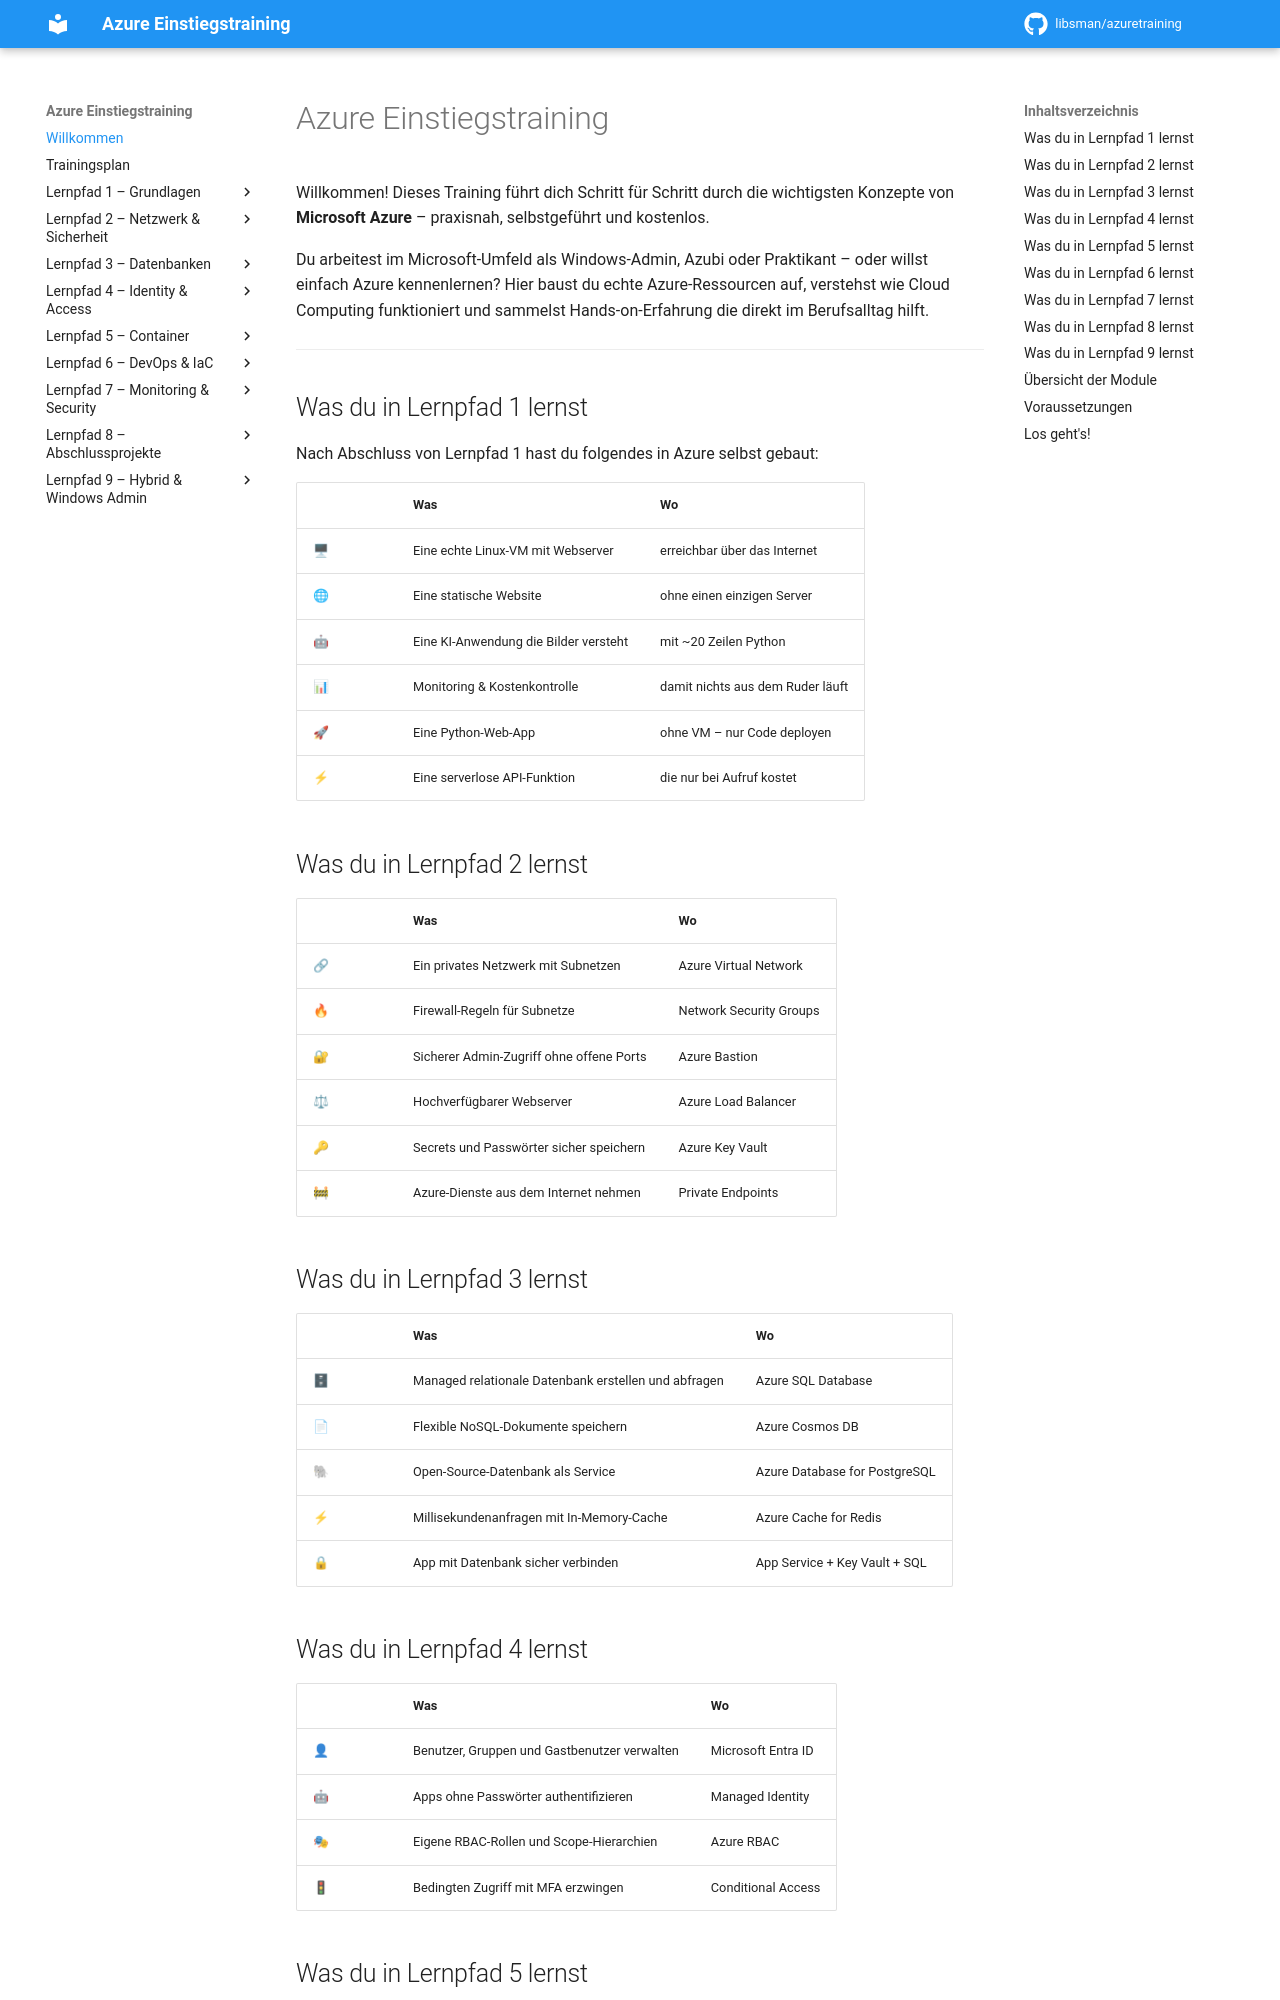

repository: libsman/azuretraining · page: index.html · generator: mkdocs

# Azure Einstiegstraining

Willkommen! Dieses Training führt dich Schritt für Schritt durch die wichtigsten Konzepte von **Microsoft Azure** – praxisnah, selbstgeführt und kostenlos.

Du arbeitest im Microsoft-Umfeld als Windows-Admin, Azubi oder Praktikant – oder willst einfach Azure kennenlernen? Hier baust du echte Azure-Ressourcen auf, verstehst wie Cloud Computing funktioniert und sammelst Hands-on-Erfahrung die direkt im Berufsalltag hilft.

---

## Was du in Lernpfad 1 lernst

Nach Abschluss von Lernpfad 1 hast du folgendes in Azure selbst gebaut:

| | Was | Wo |
|---|---|---|
| 🖥 | Eine echte Linux-VM mit Webserver | erreichbar über das Internet |
| 🌐 | Eine statische Website | ohne einen einzigen Server |
| 🤖 | Eine KI-Anwendung die Bilder versteht | mit ~20 Zeilen Python |
| 📊 | Monitoring & Kostenkontrolle | damit nichts aus dem Ruder läuft |
| 🚀 | Eine Python-Web-App | ohne VM – nur Code deployen |
| ⚡ | Eine serverlose API-Funktion | die nur bei Aufruf kostet |

## Was du in Lernpfad 2 lernst

| | Was | Wo |
|---|---|---|
| 🔗 | Ein privates Netzwerk mit Subnetzen | Azure Virtual Network |
| 🔥 | Firewall-Regeln für Subnetze | Network Security Groups |
| 🔐 | Sicherer Admin-Zugriff ohne offene Ports | Azure Bastion |
| ⚖ | Hochverfügbarer Webserver | Azure Load Balancer |
| 🔑 | Secrets und Passwörter sicher speichern | Azure Key Vault |
| 🚧 | Azure-Dienste aus dem Internet nehmen | Private Endpoints |

## Was du in Lernpfad 3 lernst

| | Was | Wo |
|---|---|---|
| 🗄 | Managed relationale Datenbank erstellen und abfragen | Azure SQL Database |
| 📄 | Flexible NoSQL-Dokumente speichern | Azure Cosmos DB |
| 🐘 | Open-Source-Datenbank als Service | Azure Database for PostgreSQL |
| ⚡ | Millisekundenanfragen mit In-Memory-Cache | Azure Cache for Redis |
| 🔒 | App mit Datenbank sicher verbinden | App Service + Key Vault + SQL |

## Was du in Lernpfad 4 lernst

| | Was | Wo |
|---|---|---|
| 👤 | Benutzer, Gruppen und Gastbenutzer verwalten | Microsoft Entra ID |
| 🤖 | Apps ohne Passwörter authentifizieren | Managed Identity |
| 🎭 | Eigene RBAC-Rollen und Scope-Hierarchien | Azure RBAC |
| 🚦 | Bedingten Zugriff mit MFA erzwingen | Conditional Access |

## Was du in Lernpfad 5 lernst

| | Was | Wo |
|---|---|---|
| 🐳 | Images bauen und Container lokal starten | Docker |
| 🗄 | Eigene Images privat speichern | Azure Container Registry |
| ⚡ | Container ohne Server in Azure starten | Azure Container Instances |
| 🚀 | Serverlose Container mit Autoscaling betreiben | Azure Container Apps |
| ⎈ | Workloads auf Kubernetes deployen und skalieren | Azure Kubernetes Service |
